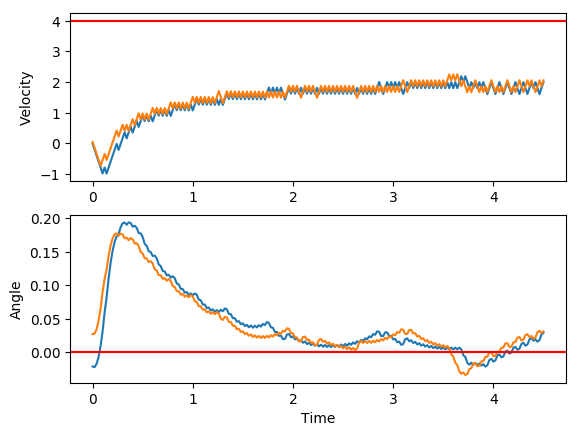

The file beside this chart, header and first rows:
x, xdot, theta, thetadot, x, xdot, theta, thetadot
-4.0, 0.04549, 0.02745, 0.02379, -4.0, -0.01146, -0.02096, -0.04799
-3.999, -0.15, 0.02793, 0.325, -4, -0.2063, -0.02192, 0.238
-4.002, -0.3455, 0.03443, 0.6264, -4.004, -0.4011, -0.01716, 0.5237
-4.009, -0.5411, 0.04696, 0.9297, -4.012, -0.596, -0.006686, 0.8109
-4.02, -0.7368, 0.06555, 1.237, -4.024, -0.791, 0.009533, 1.101
-4.035, -0.5426, 0.09029, 0.9653, -4.04, -0.9862, 0.03156, 1.397
-4.045, -0.3488, 0.1096, 0.7023, -4.06, -0.7915, 0.05951, 1.115
-4.052, -0.5453, 0.1236, 1.027, -4.076, -0.9874, 0.0818, 1.425
-4.063, -0.352, 0.1442, 0.7759, -4.095, -0.7933, 0.1103, 1.159
-4.07, -0.1591, 0.1597, 0.5319, -4.111, -0.5998, 0.1335, 0.903
-4.074, 0.03344, 0.1703, 0.2934, -4.123, -0.4067, 0.1515, 0.6551
-4.073, 0.2258, 0.1762, 0.05895, -4.131, -0.214, 0.1646, 0.4137
-4.068, 0.418, 0.1774, -0.1734, -4.136, -0.02156, 0.1729, 0.1771
-4.06, 0.2208, 0.1739, 0.1696, -4.136, -0.2187, 0.1765, 0.519
-4.056, 0.4131, 0.1773, -0.06356, -4.14, -0.02642, 0.1868, 0.2867
-4.047, 0.6053, 0.176, -0.2955, -4.141, 0.1656, 0.1926, 0.05829
-4.035, 0.4082, 0.1701, 0.04715, -4.138, 0.3575, 0.1937, -0.168
-4.027, 0.6005, 0.1711, -0.1874, -4.131, 0.1602, 0.1904, 0.179
-4.015, 0.4034, 0.1673, 0.154, -4.127, 0.3522, 0.194, -0.04809
-4.007, 0.5958, 0.1704, -0.08158, -4.12, 0.5441, 0.193, -0.2739
-3.995, 0.7881, 0.1688, -0.316, -4.109, 0.3468, 0.1875, 0.07296
-3.979, 0.591, 0.1625, 0.02477, -4.102, 0.5388, 0.189, -0.1552
-3.967, 0.7835, 0.163, -0.2126, -4.092, 0.7308, 0.1859, -0.3828
-3.952, 0.9759, 0.1587, -0.4497, -4.077, 0.5336, 0.1782, -0.03776
-3.932, 0.779, 0.1497, -0.1115, -4.066, 0.7258, 0.1775, -0.2693
-3.917, 0.9717, 0.1475, -0.3535, -4.052, 0.918, 0.1721, -0.5012
-3.897, 0.7748, 0.1404, -0.01819, -4.034, 0.7209, 0.1621, -0.1596
-3.882, 0.9676, 0.14, -0.2635, -4.019, 0.9134, 0.1589, -0.3971
-3.862, 0.7708, 0.1348, 0.06988, -4.001, 0.7164, 0.1509, -0.05885
-3.847, 0.9638, 0.1362, -0.1774, -3.987, 0.9091, 0.1497, -0.3004
-3.828, 1.157, 0.1326, -0.4242, -3.968, 0.7122, 0.1437, 0.03554
-3.805, 0.96, 0.1241, -0.09287, -3.954, 0.905, 0.1445, -0.2086
-3.785, 1.153, 0.1223, -0.344, -3.936, 1.098, 0.1403, -0.4524
-3.762, 0.9565, 0.1154, -0.01536, -3.914, 0.901, 0.1312, -0.119
-3.743, 1.15, 0.1151, -0.2695, -3.896, 1.094, 0.1289, -0.3676
-3.72, 0.9532, 0.1097, 0.05714, -3.874, 0.8973, 0.1215, -0.03721
-3.701, 1.147, 0.1108, -0.199, -3.856, 1.09, 0.1208, -0.2892
-3.678, 0.9501, 0.1069, 0.1265, -3.834, 0.8939, 0.115, 0.03898
-3.659, 1.144, 0.1094, -0.1307, -3.817, 1.087, 0.1158, -0.2153
-3.636, 1.337, 0.1068, -0.3869, -3.795, 0.8906, 0.1114, 0.1115
-3.61, 1.14, 0.09904, -0.0626, -3.777, 1.084, 0.1137, -0.144
-3.587, 1.334, 0.09779, -0.3225, -3.755, 1.277, 0.1108, -0.3988
-3.56, 1.138, 0.09134, -0.0006161, -3.73, 1.081, 0.1028, -0.07336
-3.537, 1.331, 0.09133, -0.2631, -3.708, 1.274, 0.1014, -0.3319
-3.511, 1.135, 0.08606, 0.05689, -3.683, 1.078, 0.09471, -0.009067
-3.488, 1.329, 0.0872, -0.2074, -3.661, 1.272, 0.09453, -0.2704
-3.461, 1.133, 0.08305, 0.1114, -3.636, 1.075, 0.08912, 0.05051
-3.439, 1.326, 0.08528, -0.1539, -3.614, 1.269, 0.09013, -0.2128
-3.412, 1.13, 0.0822, 0.1644, -3.589, 1.073, 0.08588, 0.1069
-3.39, 1.324, 0.08549, -0.1013, -3.567, 1.266, 0.08802, -0.1575
-3.363, 1.518, 0.08346, -0.3658, -3.542, 1.07, 0.08487, 0.1616
-3.333, 1.322, 0.07615, -0.04803, -3.521, 1.264, 0.0881, -0.1031
-3.306, 1.516, 0.07519, -0.3157, -3.495, 1.458, 0.08604, -0.3668
-3.276, 1.32, 0.06887, -0.0003342, -3.466, 1.261, 0.0787, -0.04824
-3.25, 1.514, 0.06886, -0.2705, -3.441, 1.455, 0.07774, -0.3151
-3.219, 1.318, 0.06345, 0.04307, -3.412, 1.259, 0.07143, 0.001057
-3.193, 1.512, 0.06432, -0.2289, -3.387, 1.453, 0.07146, -0.2683
-3.163, 1.316, 0.05974, 0.08332, -3.358, 1.257, 0.06609, 0.04608
-3.136, 1.51, 0.0614, -0.1899, -3.332, 1.451, 0.06701, -0.225
-3.106, 1.314, 0.0576, 0.1215, -3.303, 1.255, 0.06251, 0.088
... 166 more rows
